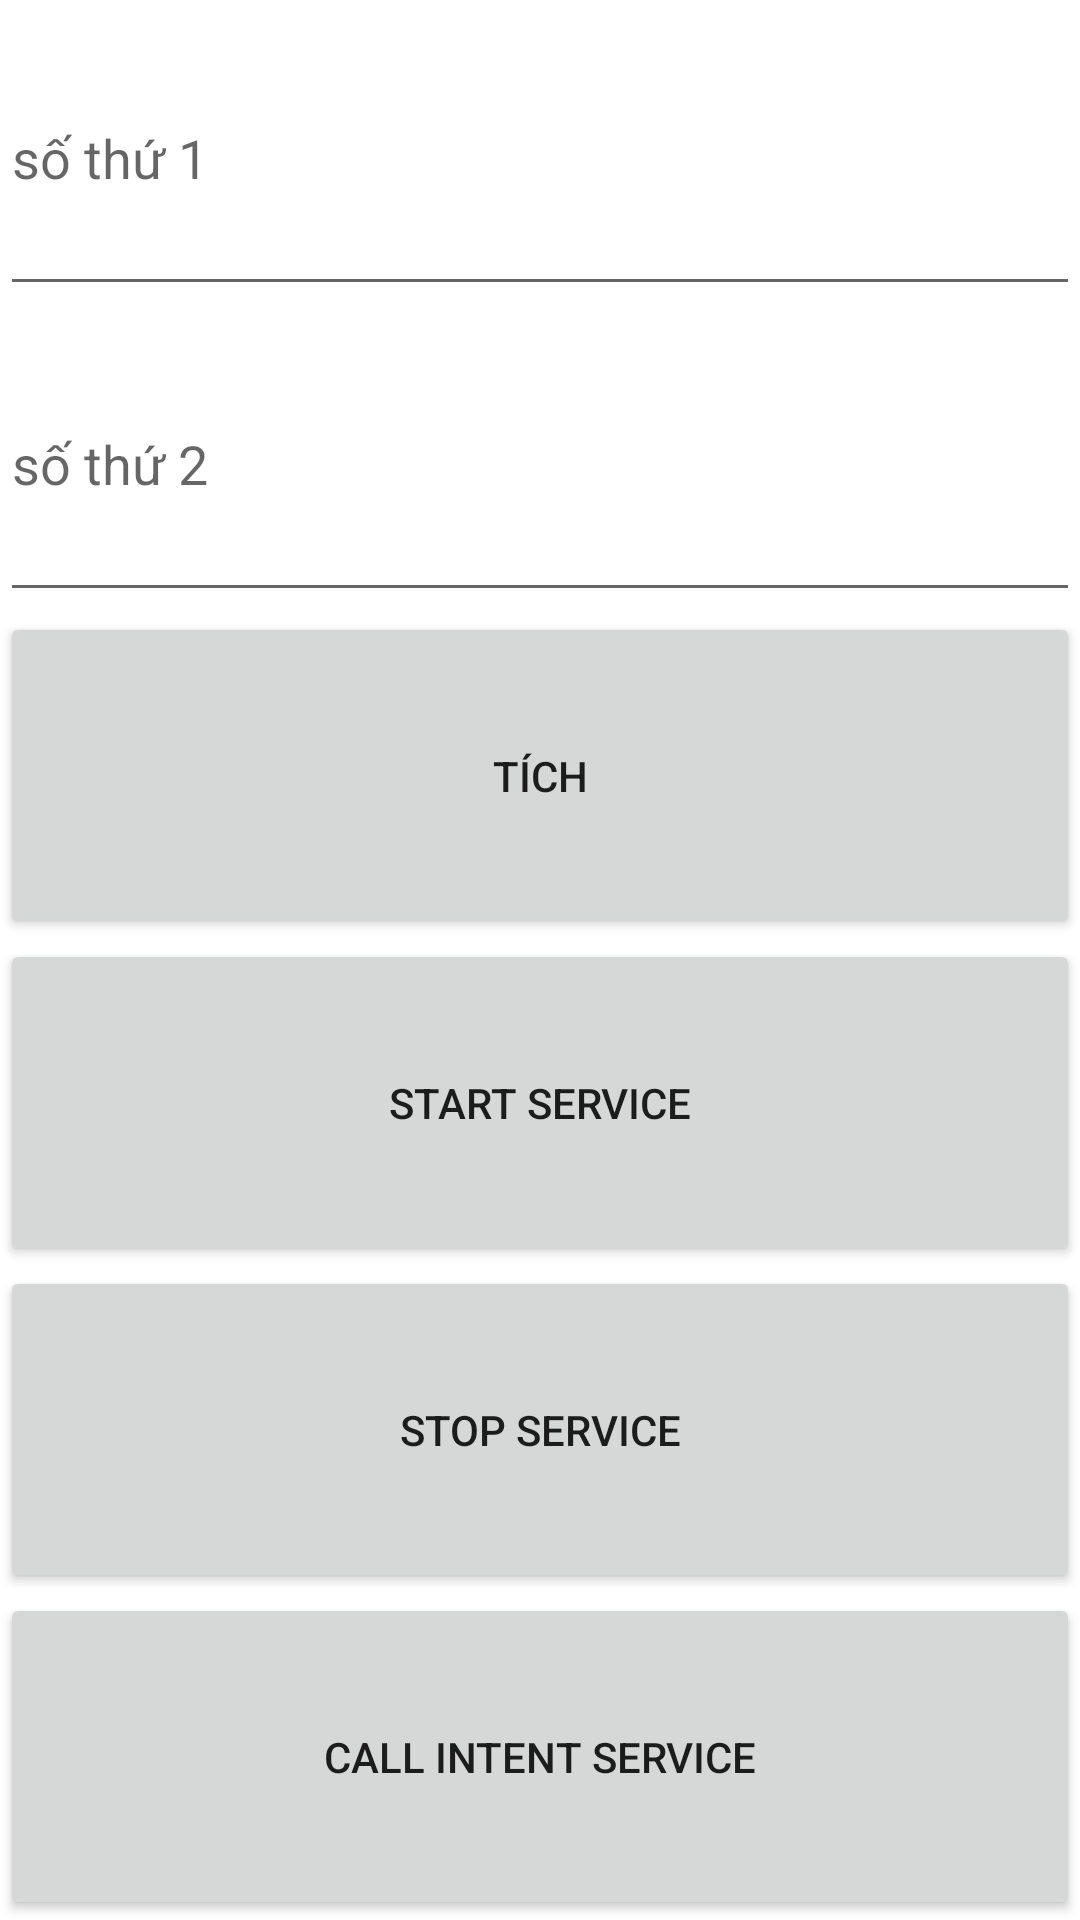

Here is an Android app screen rendered from its layout file. Give the layout XML and the strings, colors and styles it references.
<!-- AndroidManifest.xml: application theme Theme.Androidnangcaoca2 -->
<!-- res/layout/activity_may_tinh.xml -->
<?xml version="1.0" encoding="utf-8"?>
<LinearLayout xmlns:android="http://schemas.android.com/apk/res/android"
    xmlns:app="http://schemas.android.com/apk/res-auto"
    xmlns:tools="http://schemas.android.com/tools"
    android:layout_width="match_parent"
    android:layout_height="wrap_content"
    android:orientation="vertical"
    tools:context=".MayTinhActivity">

    <EditText
        android:id="@+id/sothu1"
        android:layout_width="match_parent"
        android:layout_height="wrap_content"
        android:layout_weight="1"
        android:ems="10"
        android:hint="số thứ 1"
        android:inputType="textPersonName" />

    <EditText
        android:id="@+id/sothu2"
        android:layout_width="match_parent"
        android:layout_height="wrap_content"
        android:layout_weight="1"
        android:ems="10"
        android:hint="số thứ 2"
        android:inputType="textPersonName" />

    <Button
        android:id="@+id/btnTich"
        android:layout_width="match_parent"
        android:layout_height="wrap_content"
        android:layout_weight="1"
        android:text="Tích" />

    <Button
        android:id="@+id/btnStart"
        android:layout_width="match_parent"
        android:layout_height="wrap_content"
        android:layout_weight="1"
        android:text="start service" />

    <Button
        android:id="@+id/btnStop"
        android:layout_width="match_parent"
        android:layout_height="wrap_content"
        android:layout_weight="1"
        android:text="stop service" />

    <Button
        android:id="@+id/btnCall"
        android:layout_width="match_parent"
        android:layout_height="wrap_content"
        android:layout_weight="1"
        android:text="call Intent service" />
</LinearLayout>
<!-- resources referenced by this layout -->
<resources>
  <style name="Theme.Androidnangcaoca2" parent="Theme.MaterialComponents.DayNight.DarkActionBar">
          
          <item name="colorPrimary">@color/purple_500</item>
          <item name="colorPrimaryVariant">@color/purple_700</item>
          <item name="colorOnPrimary">@color/white</item>
          
          <item name="colorSecondary">@color/teal_200</item>
          <item name="colorSecondaryVariant">@color/teal_700</item>
          <item name="colorOnSecondary">@color/black</item>
          
          <item name="android:statusBarColor" tools:targetApi="l">?attr/colorPrimaryVariant</item>
          
      </style>
  <!-- not gathered from this repository: default colours our renderer supplied (Android Studio template values) -->
  <color name="purple_500">#FF6200EE</color>
  <color name="purple_700">#FF3700B3</color>
  <color name="teal_200">#FF03DAC5</color>
  <color name="teal_700">#FF018786</color>
  <color name="black">#FF000000</color>
  <color name="white">#FFFFFFFF</color>
</resources>
